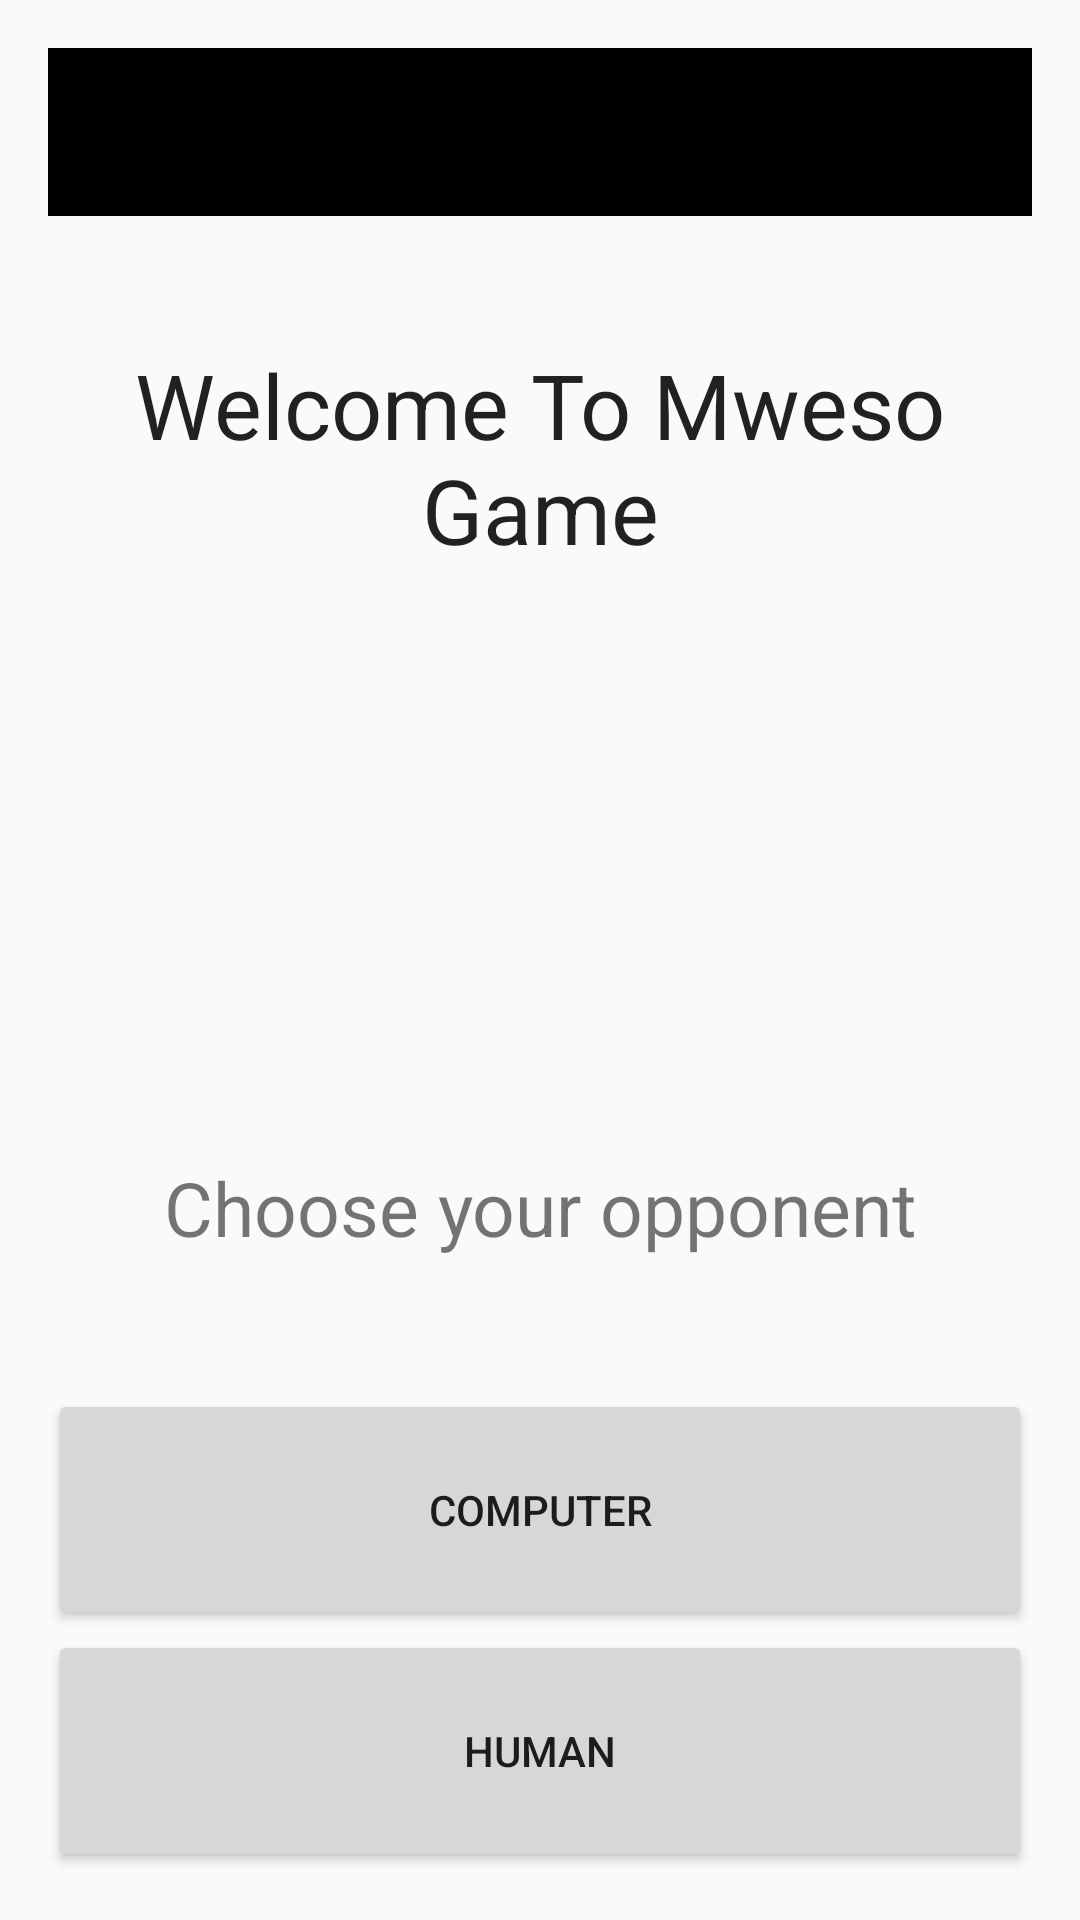

Write the Android layout XML for this screen, with the resource values it uses.
<!-- AndroidManifest.xml: application theme AppTheme -->
<!-- res/layout/activity_welcome.xml -->
<?xml version="1.0" encoding="utf-8"?>
<LinearLayout xmlns:android="http://schemas.android.com/apk/res/android"
    xmlns:tools="http://schemas.android.com/tools"
    android:layout_width="match_parent"
    android:layout_height="match_parent"
    xmlns:app="http://schemas.android.com/apk/res-auto"
    android:paddingBottom="@dimen/activity_vertical_margin"
    android:paddingLeft="@dimen/activity_horizontal_margin"
    android:paddingRight="@dimen/activity_horizontal_margin"
    android:paddingTop="@dimen/activity_vertical_margin"
    tools:context="com.madesty.madestymwesogame.WelcomeActivity"
    android:orientation="vertical">

    <android.support.v7.widget.Toolbar
        android:id="@+id/my_toolbar"
        android:layout_width="match_parent"
        android:layout_height="?attr/actionBarSize"
        android:background="?attr/colorPrimary"
        android:theme="@style/ThemeOverlay.AppCompat.ActionBar"
        app:popupTheme="@style/ThemeOverlay.AppCompat.Light"/>

    <TextView
        android:layout_width="fill_parent"
        android:layout_height="0dp"
        android:textAppearance="?android:attr/textAppearanceLarge"
        android:text="@string/welcome_greet"
        android:id="@+id/welcome"
        android:textSize="@dimen/text_size"
        android:layout_weight="4"
        android:gravity="center" />

    <TextView
        android:layout_width="fill_parent"
        android:layout_height="wrap_content"
        android:textAppearance="?android:attr/textAppearanceLarge"
        android:id="@+id/username"
        android:layout_weight="2"
        android:onClick="onClick"
        android:gravity="center" />

    <TextView
        android:layout_width="fill_parent"
        android:layout_height="0dp"
        android:text="@string/opponent"
        android:id="@+id/choose"
        android:layout_weight="3"
        android:textSize="@dimen/small_textsize"
        android:gravity="center" />

    <Button
        android:layout_width="fill_parent"
        android:layout_height="0dp"
        android:text="@string/opp1"
        android:id="@+id/computer"
        android:layout_weight="2"
        android:onClick="onClick" />

    <Button
        android:layout_width="fill_parent"
        android:layout_height="0dp"
        android:text="@string/opp2"
        android:id="@+id/human"
        android:layout_weight="2"
        android:onClick="onClick" />

</LinearLayout>
<!-- resources referenced by this layout -->
<resources>
  <dimen name="activity_horizontal_margin">16dp</dimen>
  <dimen name="activity_vertical_margin">16dp</dimen>
  <dimen name="small_textsize">25sp</dimen>
  <dimen name="text_size">30sp</dimen>
  <string name="opp1">Computer</string>
  <string name="opp2">Human</string>
  <string name="opponent">Choose your opponent</string>
  <string name="welcome_greet">Welcome To Mweso Game</string>
  <style name="AppTheme" parent="Theme.AppCompat.Light.NoActionBar">
          
          <item name="colorPrimary">@color/colorPrimaryDark</item>
          <item name="colorPrimaryDark">@color/colorPrimary</item>
          <item name="colorAccent">@color/colorAccent</item>
      </style>
  <color name="colorPrimaryDark">#000000</color>
  <color name="colorPrimary">#797979</color>
  <color name="colorAccent">#dadac8</color>
</resources>
